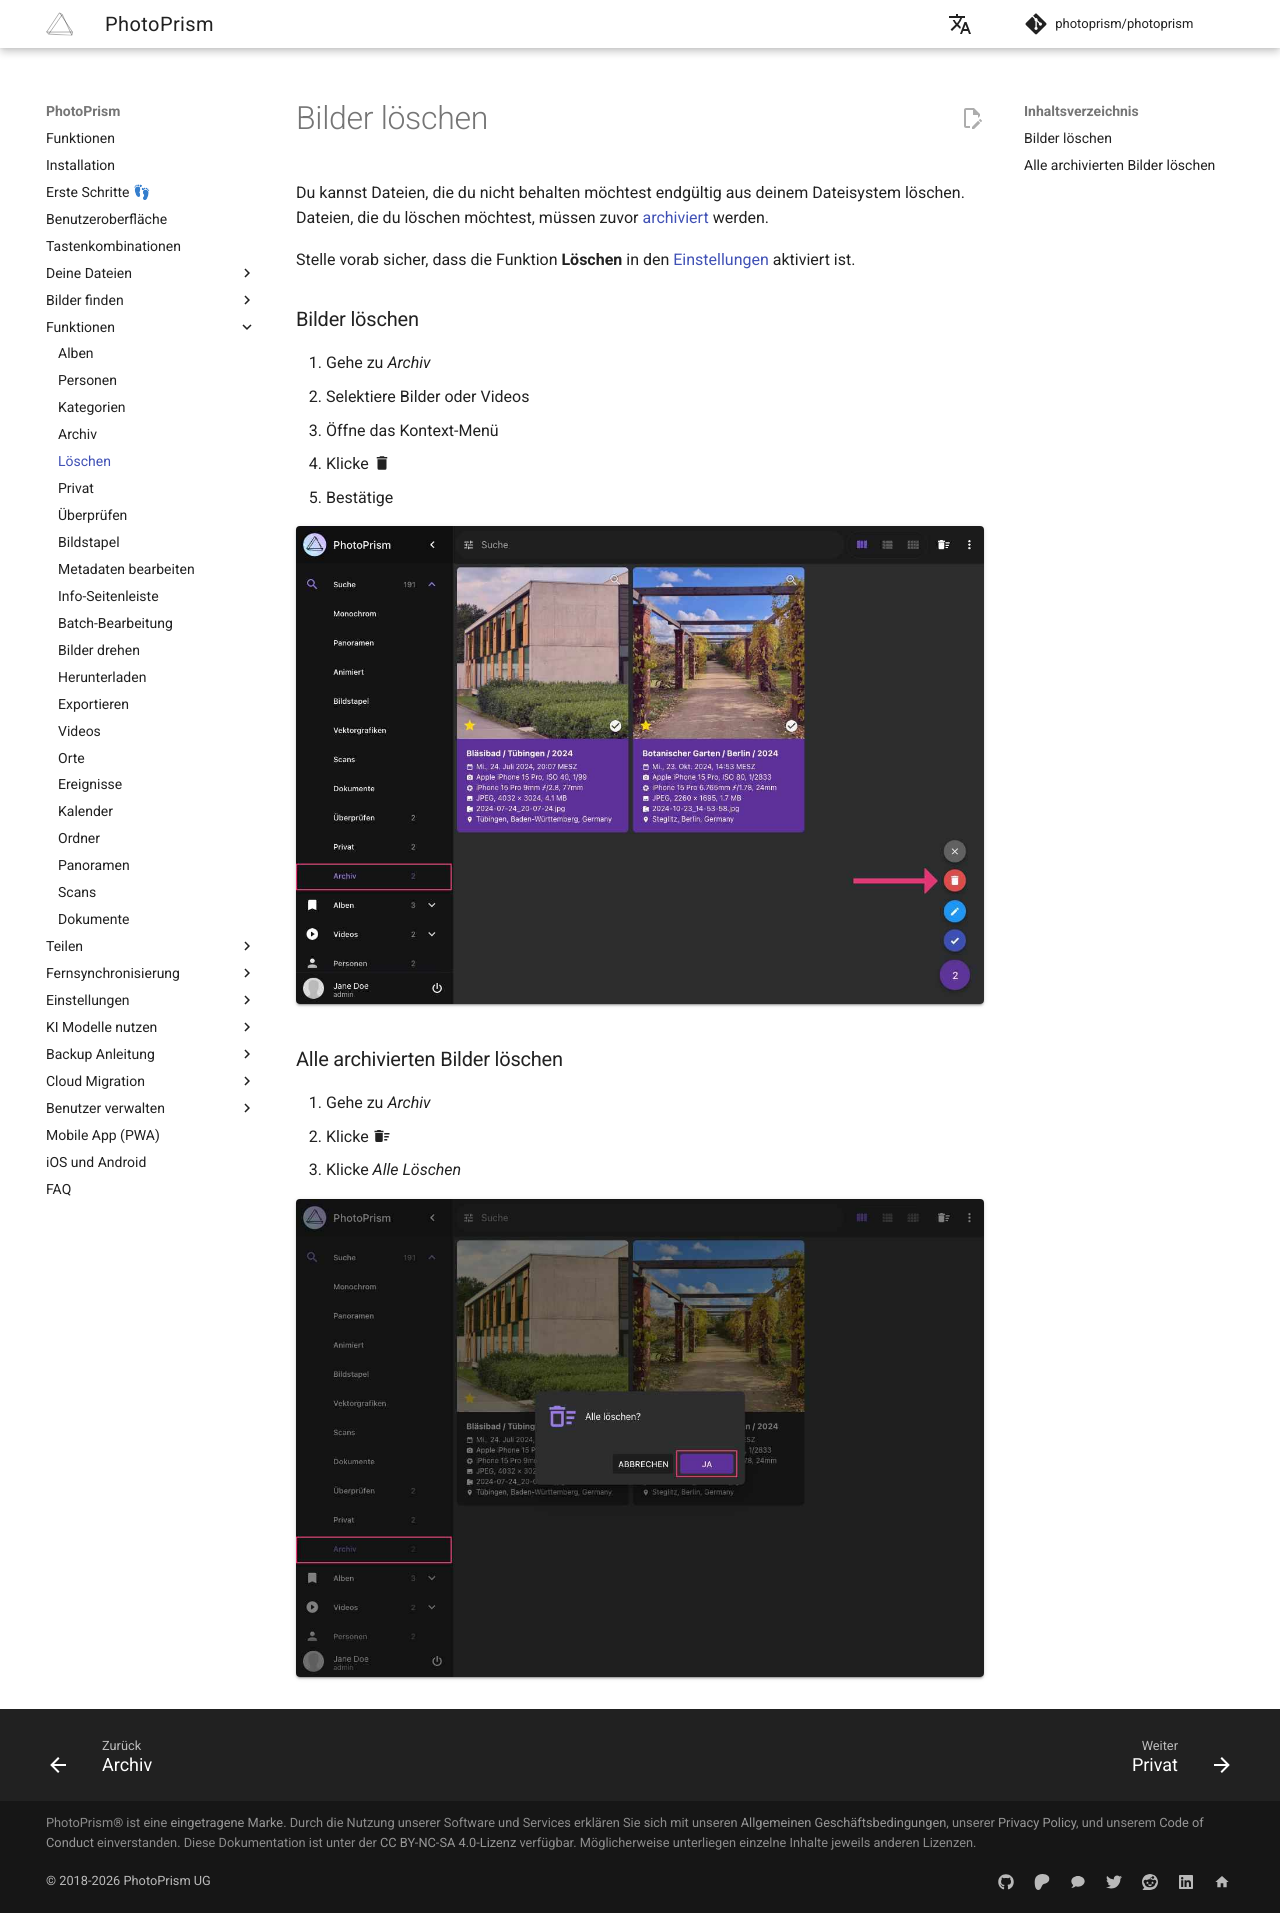

repository: photoprism/photoprism-docs-de · page: user-guide/organize/delete/index.html · generator: mkdocs

# Bilder löschen #
Du kannst Dateien, die du nicht behalten möchtest endgültig aus deinem Dateisystem löschen.
Dateien, die du löschen möchtest, müssen zuvor [archiviert](./archive.md) werden.

Stelle vorab sicher, dass die Funktion **Löschen** in den [Einstellungen](../settings/general.md) aktiviert ist.

### Bilder löschen ###

1. Gehe zu *Archiv*
2. Selektiere Bilder oder Videos
3. Öffne das Kontext-Menü
4. Klicke :material-delete:
5. Bestätige

   ![Screenshot](img/delete-2503-german.jpg){ class="shadow" }

### Alle archivierten Bilder löschen ###

1. Gehe zu *Archiv*
2. Klicke :material-delete-sweep:
3. Klicke *Alle Löschen*

   ![Screenshot](img/delete-all-2503-german.jpg){ class="shadow" }
